Labelled photos from "preprocessed_dr_dataset", an image-classification folder in YASWINKUMAR02/EyeDiseaseNet. The possible labels are: mild, moderate, proliferate DR, severe.

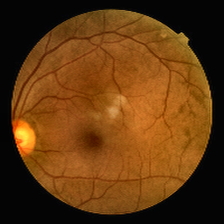
Label: mild

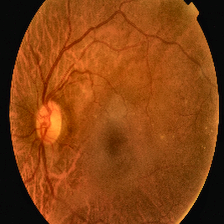
Label: proliferate DR

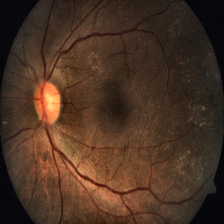
Label: severe

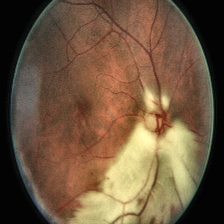
Label: moderate

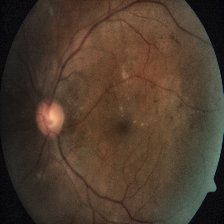
Label: severe

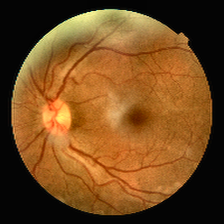
Label: mild
